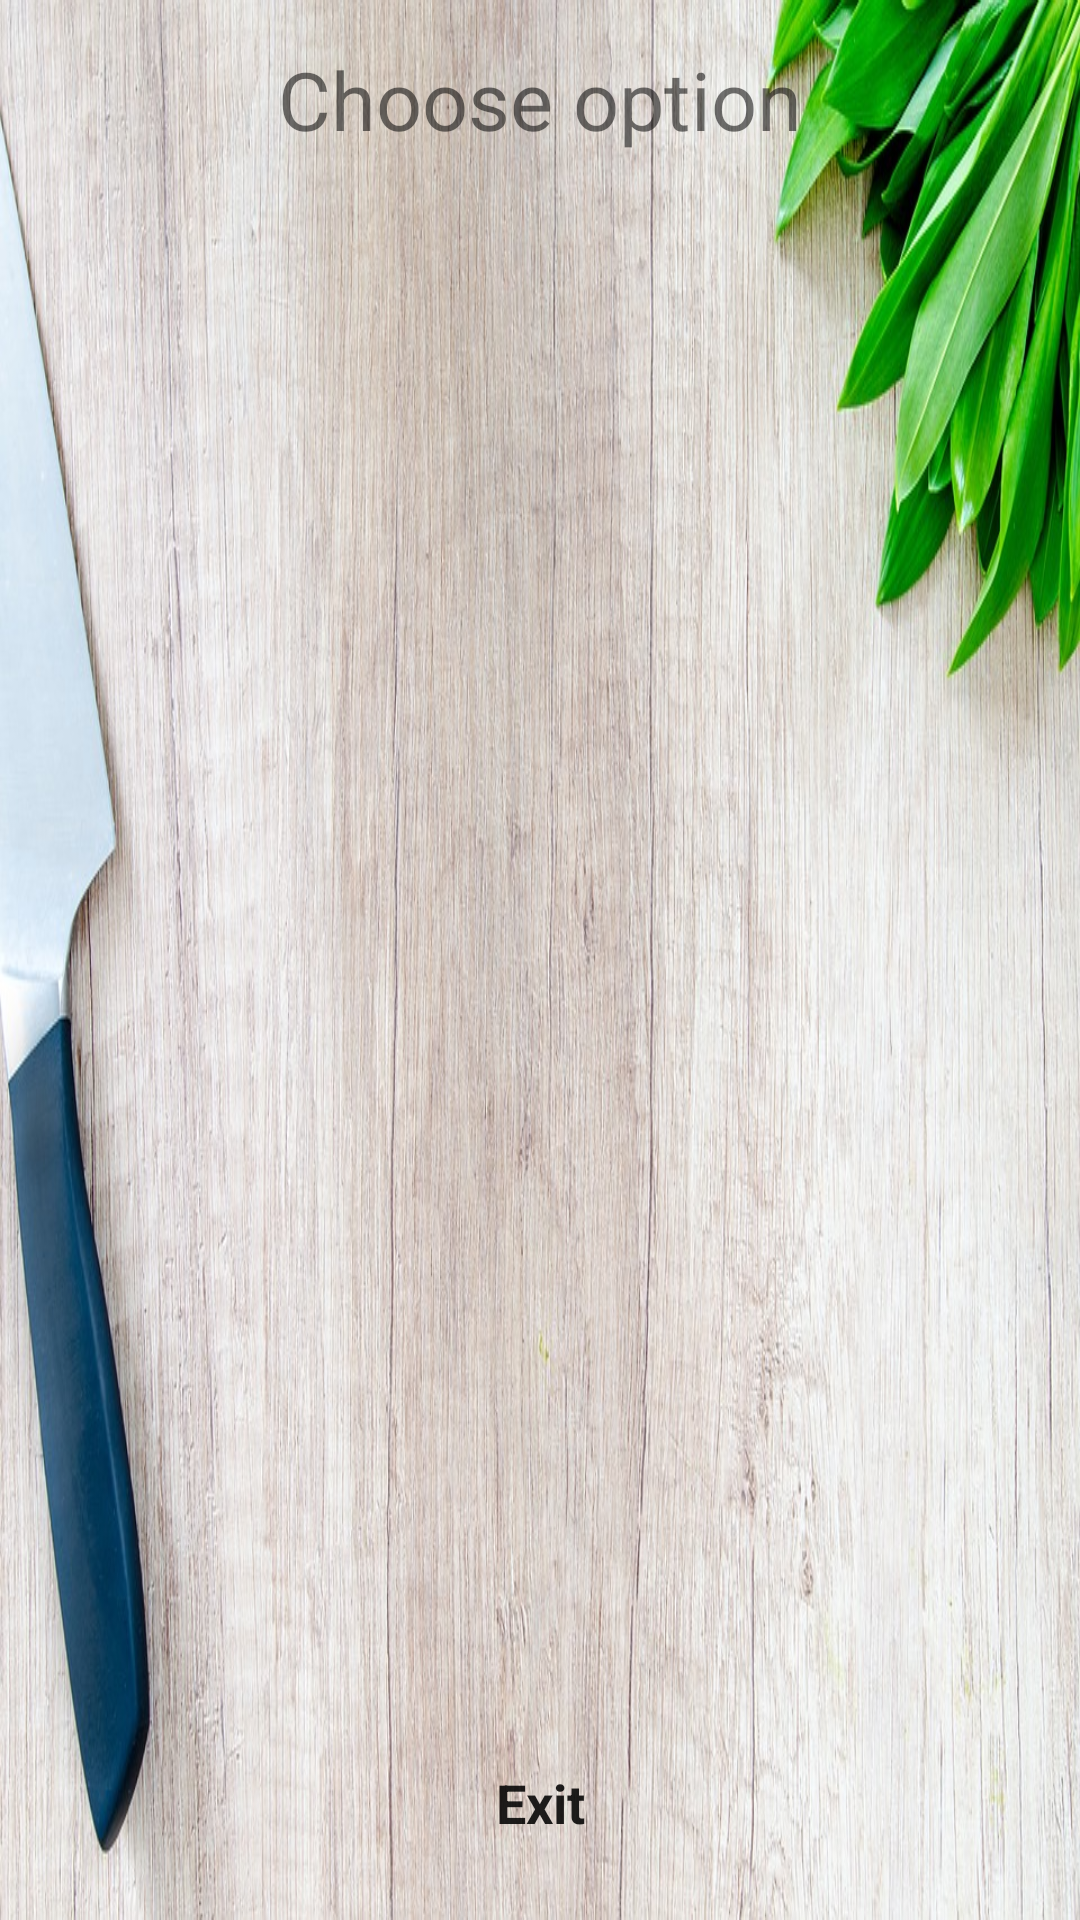

The Android layout XML behind this screen, and the referenced resources:
<!-- AndroidManifest.xml: application theme AppTheme -->
<!-- res/layout/start.xml -->
<?xml version="1.0" encoding="utf-8"?>

<LinearLayout xmlns:android="http://schemas.android.com/apk/res/android"
    android:layout_width="match_parent"
    android:layout_height="match_parent"
    android:background="@drawable/background"
    android:orientation="vertical"
    android:weightSum="1">


    <TextView
        android:id="@+id/textView2"
        android:layout_width="wrap_content"
        android:layout_height="wrap_content"
        android:layout_gravity="center_horizontal"
        android:layout_marginTop="@dimen/topMargin"
        android:text="@string/chooseOption"
        android:textSize="@dimen/titleText" />

    <ListView
        android:id="@+id/optionsListView"
        android:layout_width="match_parent"
        android:layout_height="wrap_content"
        android:layout_marginLeft="100dp"
        android:layout_marginRight="100dp"
        android:layout_marginTop="50dp"
        android:choiceMode="none" />

    <RelativeLayout
        android:layout_width="match_parent"
        android:layout_height="match_parent">

        <Button
            android:id="@+id/btnNewAlertDialogButton"
            style="@style/AppTheme"
            android:layout_width="wrap_content"
            android:layout_height="wrap_content"
            android:text="@string/exit"
            android:textSize="18sp"
            android:theme="@style/AppTheme"
            android:layout_marginBottom="@dimen/bottomMargin"
            android:background="@null"
            android:layout_alignParentBottom="true"
            android:layout_centerHorizontal="true"
            android:textStyle="bold" />

    </RelativeLayout>

</LinearLayout>
<!-- resources referenced by this layout -->
<resources>
  <dimen name="bottomMargin">15dp</dimen>
  <dimen name="titleText">27sp</dimen>
  <dimen name="topMargin">15dp</dimen>
  <!-- drawable background: jpg bitmap (drawable, 236251 bytes) -->
  <string name="chooseOption">Choose option</string>
  <string name="exit">Exit</string>
  <style name="AppTheme" parent="Theme.AppCompat.Light.DarkActionBar">
          
          <item name="colorPrimary">@color/colorPrimary</item>
          <item name="colorPrimaryDark">@color/colorPrimaryDark</item>
          <item name="colorAccent">@color/colorAccent</item>
      </style>
  <color name="colorPrimary">#3F51B5</color>
  <color name="colorPrimaryDark">#303F9F</color>
  <color name="colorAccent">#FF4081</color>
</resources>
